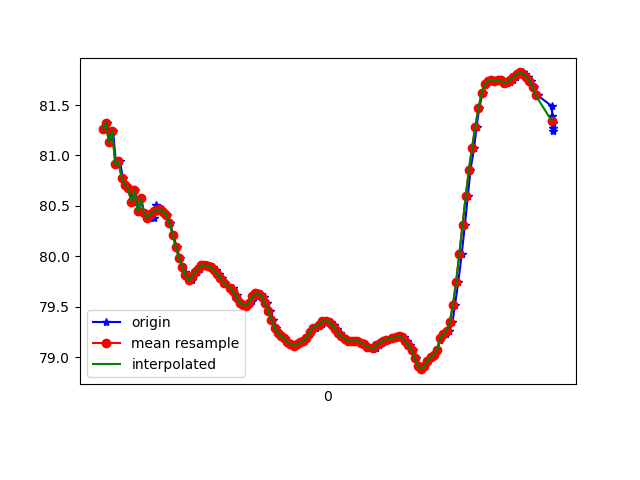

The table this chart was drawn from, first rows:
1618183395676, 879058627551419, 81.26717, 16.372314, 88.89397
1618183395691, 879058646782189, 81.32, 16.35, 88.16
1618183395706, 879058666012959, 81.13, 16.33, 88.85
1618183395726, 879058685243729, 81.24, 16.31, 88.15
1618183395745, 879058704474499, 80.91, 16.29, 88.81
1618183395770, 879058723705269, 80.94, 16.37, 88.36
1618183395787, 879058742936039, 80.78, 16.3, 88.87
1618183395807, 879058762166809, 80.71, 16.4, 88.77
1618183395828, 879058781397579, 80.68, 16.31, 88.51
1618183395849, 879058800628349, 80.54, 16.3, 89.22
1618183395866, 879058819859119, 80.66, 16.25, 88.61
1618183395886, 879058839089889, 80.45, 16.23, 89.33
1618183395902, 879058858320659, 80.58, 16.29, 88.82
1618183395922, 879058877551429, 80.43, 16.2, 89.17
1618183395952, 879058896782199, 80.38, 16.3, 89.58
1618183395970, 879058916012969, 80.42, 16.25, 89.27
1618183395986, 879058935243739, 80.38, 16.2, 89.67
1618183395994, 879058954474509, 80.51, 16.21, 88.77
1618183396008, 879058973705279, 80.46, 16.18, 89.28
1618183396026, 879058992936049, 80.47, 16.16, 89.16
1618183396047, 879059012166819, 80.44, 16.17, 89.28
1618183396066, 879059031397589, 80.41, 16.17, 89.28
1618183396084, 879059050628359, 80.33, 16.16, 89.3
1618183396103, 879059069859129, 80.22, 16.15, 89.34
1618183396126, 879059089089899, 80.09, 16.13, 89.38
1618183396146, 879059108320669, 79.98, 16.1, 89.41
1618183396161, 879059127551439, 79.9, 16.07, 89.43
1618183396180, 879059146782209, 79.84, 16.06, 89.45
1618183396199, 879059166012979, 79.79, 16.05, 89.46
1618183396219, 879059185243749, 79.77, 16.07, 89.47
1618183396236, 879059204474519, 79.8, 16.1, 89.48
1618183396256, 879059223705289, 79.84, 16.11, 89.49
1618183396273, 879059242936059, 79.88, 16.11, 89.51
1618183396294, 879059262166829, 79.91, 16.1, 89.52
1618183396313, 879059281397599, 79.91, 16.07, 89.54
1618183396332, 879059300628369, 79.9, 16.05, 89.54
1618183396351, 879059319859139, 79.89, 16.02, 89.54
1618183396372, 879059339089909, 79.86, 16, 89.53
1618183396389, 879059358320679, 79.82, 15.98, 89.52
1618183396408, 879059377551449, 79.79, 15.96, 89.51
1618183396426, 879059396782219, 79.74, 15.94, 89.51
1618183396478, 879059416012989, 79.69, 15.91, 89.5
1618183396480, 879059435371087, 79.65, 15.9, 89.49
1618183396503, 879059454601857, 79.61, 15.88, 89.48
1618183396505, 879059473832627, 79.57, 15.86, 89.47
1618183396524, 879059493063397, 79.54, 15.84, 89.44
1618183396540, 879059512294167, 79.52, 15.81, 89.42
1618183396562, 879059531524937, 79.51, 15.8, 89.4
1618183396580, 879059550755707, 79.53, 15.8, 89.37
1618183396598, 879059569986477, 79.55, 15.8, 89.35
1618183396617, 879059589217247, 79.6, 15.79, 89.34
1618183396637, 879059608448017, 79.63, 15.77, 89.32
1618183396654, 879059627678787, 79.63, 15.74, 89.31
1618183396674, 879059646909557, 79.6, 15.7, 89.32
1618183396693, 879059666140327, 79.54, 15.65, 89.34
1618183396713, 879059685371097, 79.46, 15.62, 89.37
1618183396733, 879059704601867, 79.37, 15.6, 89.39
1618183396751, 879059723832637, 79.29, 15.58, 89.42
1618183396768, 879059743063407, 79.24, 15.57, 89.45
1618183396788, 879059762294177, 79.21, 15.56, 89.46
1618183396806, 879059781524947, 79.18, 15.54, 89.47
... 87 more rows
